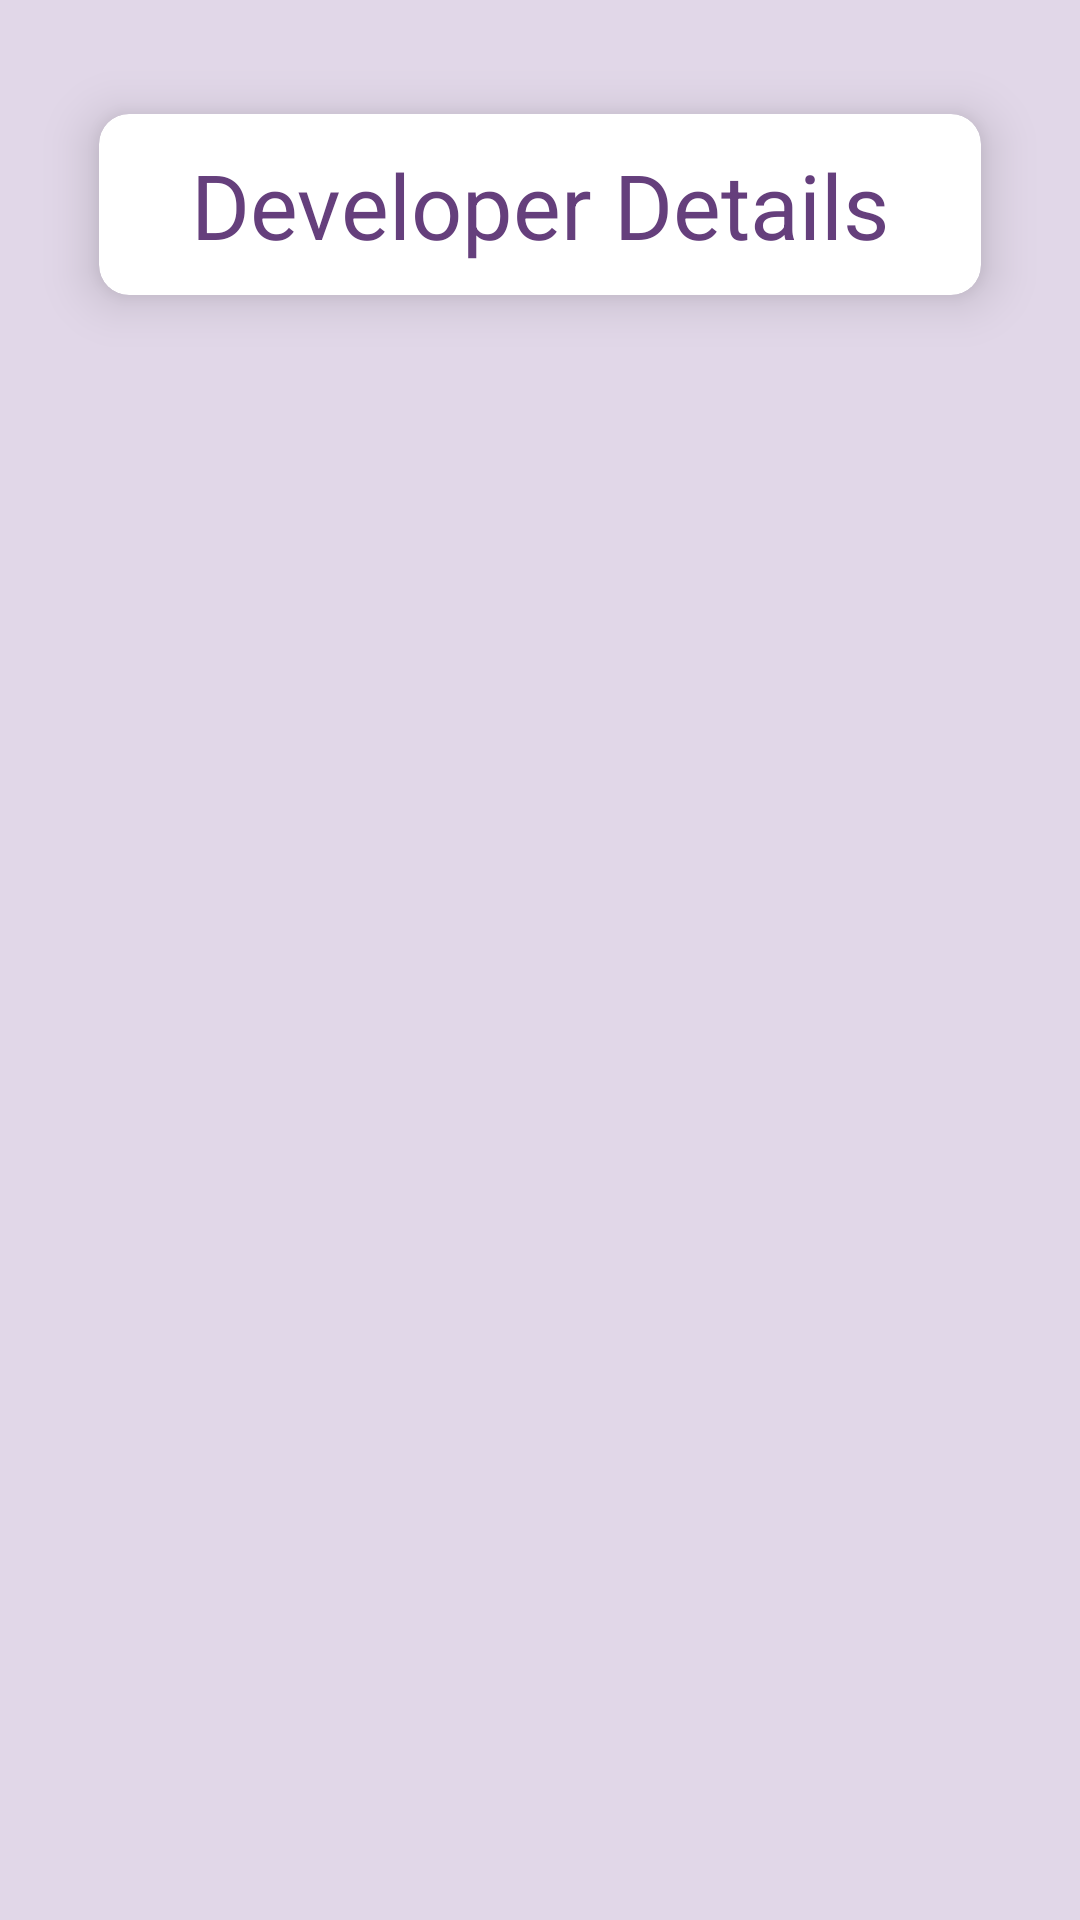

Reconstruct the res/layout file that produces this screen, plus the resources it refers to.
<!-- AndroidManifest.xml: application theme Theme.CovidHelp -->
<!-- res/layout/activity_about_us.xml -->
<?xml version="1.0" encoding="utf-8"?>
<LinearLayout xmlns:android="http://schemas.android.com/apk/res/android"
    xmlns:app="http://schemas.android.com/apk/res-auto"
    xmlns:tools="http://schemas.android.com/tools"
    android:layout_width="match_parent"
    android:layout_height="match_parent"
    android:orientation="vertical"
    android:background="#E1D7E8"
    tools:context=".AboutUs.AboutUsActivity">

    <androidx.cardview.widget.CardView
        android:layout_width="match_parent"
        android:layout_margin="20dp"
        app:cardElevation="10dp"
        app:cardBackgroundColor="#fff"
        app:contentPadding="10dp"
        app:cardCornerRadius="10dp"
        app:cardUseCompatPadding="true"
        android:layout_height="wrap_content">

        <LinearLayout
            android:layout_width="match_parent"
            android:orientation="vertical"
            android:background="@color/white"
            android:layout_height="wrap_content">

        <TextView
            android:layout_gravity="center"
            android:layout_width="wrap_content"
            android:layout_height="wrap_content"
            android:textColor="#653F7C"
            android:text="Developer Details"
            android:textSize="30sp"/>
        </LinearLayout>

    </androidx.cardview.widget.CardView>

</LinearLayout>
<!-- resources referenced by this layout -->
<resources>
  <color name="white">#FFFFFFFF</color>
  <style name="Theme.CovidHelp" parent="Theme.MaterialComponents.DayNight.NoActionBar">
          
          <item name="colorPrimary">@color/purple_500</item>
          <item name="colorPrimaryVariant">@color/purple_700</item>
          <item name="colorOnPrimary">@color/white</item>
          
          <item name="colorSecondary">@color/teal_200</item>
          <item name="colorSecondaryVariant">@color/teal_700</item>
          <item name="colorOnSecondary">@color/black</item>
          
          <item name="android:statusBarColor" tools:targetApi="l">?attr/colorPrimaryVariant</item>
          
      </style>
  <color name="purple_500">#FF6200EE</color>
  <color name="purple_700">#FF3700B3</color>
  <color name="teal_200">#FF03DAC5</color>
  <color name="teal_700">#FF018786</color>
  <color name="black">#FF000000</color>
</resources>
